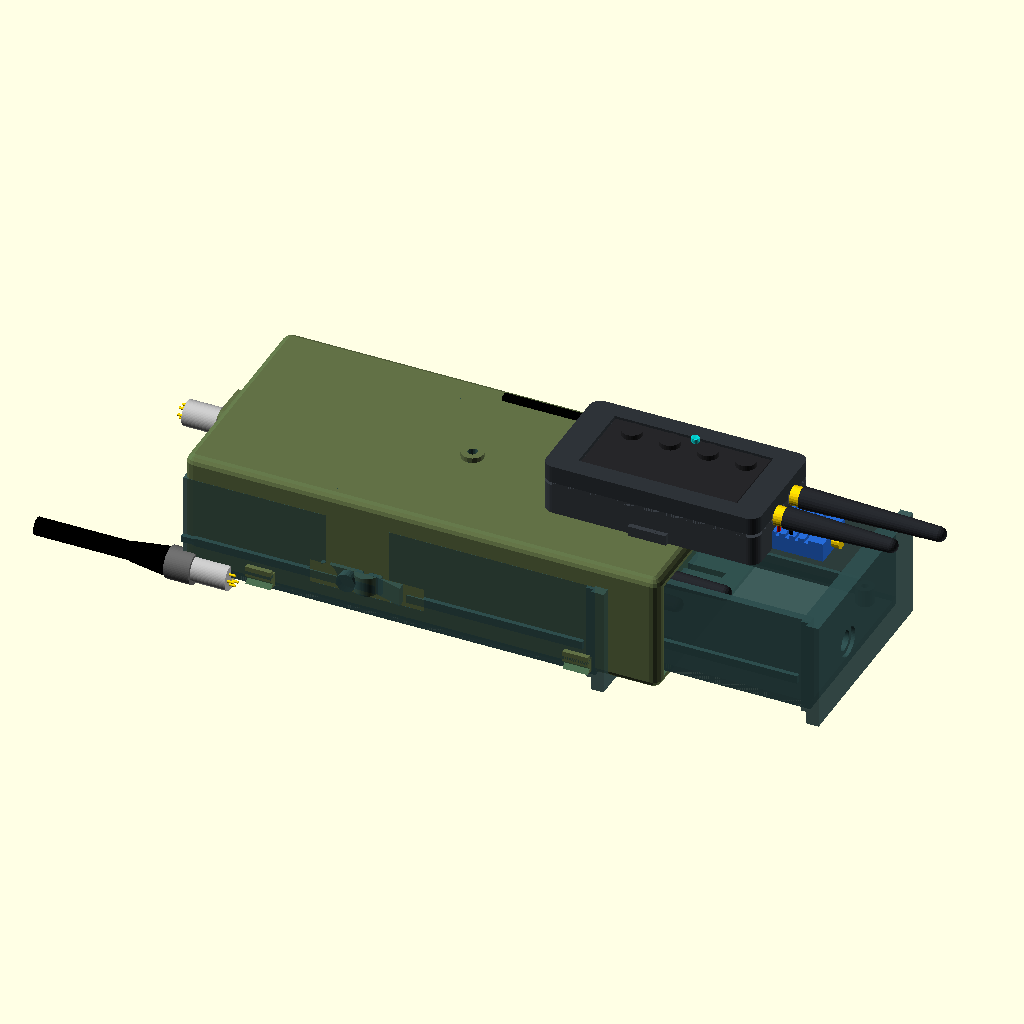
Cell 1: rendered with the file's own defaults.
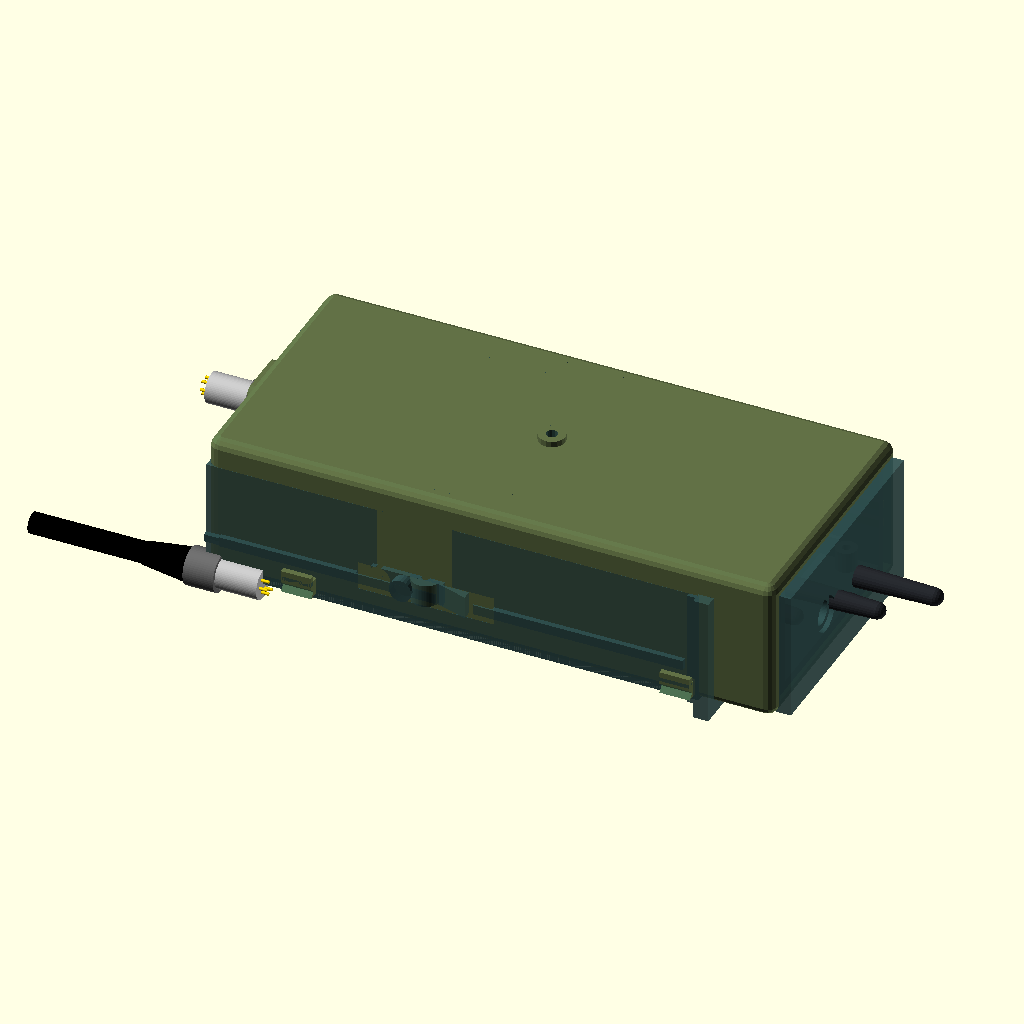
Cell 2: the same model with EXPLODED_VIEW = false.
The same orthographic view direction (rotation 55°, 0°, 25°; colour scheme Cornfield) for every cell, with the view re-fitted per cell, so scale and position can differ between cells.
OpenSCAD source file hardware/cad/scad/02_pod_base/99_pod3_rear_assembly.scad:
// =============================================================================
// OpenMotorBridge - Satellite Pod 3: Rear Transceiver Assembly
// =============================================================================
// File: hardware/cad/scad/02_pod_base/99_pod3_rear_assembly.scad
// Description: Full 3D assembly inspection of Pod 3 (Heckbürzel / Gepäckträger)
//              demonstrating that NO intermediary adapter PCB is needed: The
//              openmotorbridge_rear_transceiver PCB with GPS patch antenna and LoRa
//              sits directly inside the cartridge sled and plugs into the pod bulkhead.
// =============================================================================

include <../00_common/parameters.scad>;
include <pod_base_housing.scad>;
use <parts/008_pod_base_usbc_cap_tpu.scad>;
include <../03_pod_cartridges/cartridge_omm_transceiver.scad>;
include <../00_common/dummies/dummy_m8_connector.scad>;

// View Mode: Set to true for slide-out exploded view
EXPLODED_VIEW = true;
SLIDE_X      = EXPLODED_VIEW ? 65.0 : POD_BULKHEAD_X + 1.0;

module pod3_rear_assembly() {
    // 1. Pod Base Housing (Translucent Slate Grey)
    color("darkslategray", 0.75)
        pod_base_housing();

    // 2a. Port A: M8 6-Pin IP67 Metal Connector (Rear center, top: Z = POD_OUTER_H/2.0 + 7.5)
    translate([0, POD_OUTER_W/2.0, POD_OUTER_H/2.0 + 7.5])
        rotate([0, 180, 0])
            dummy_m8_connector();

    // 2b. Port B: USB-C Waterproof TPU Sealing Cap (Rear center, bottom: Z = POD_OUTER_H/2.0 - 7.5)
    translate([0.5, POD_OUTER_W/2.0, POD_OUTER_H/2.0 - 7.5])
        rotate([0, 90, 90])
            pod_base_usbc_cap_tpu();

    // 3. OMM Transceiver Cartridge Assembly (Slides into the Pod Base Tunnel)
    translate([SLIDE_X, (POD_OUTER_W - CARTRIDGE_BASE_W)/2.0, POD_WALL])
        cartridge_omm_transceiver_assembly(exploded = EXPLODED_VIEW);
}

// Render complete assembly
pod3_rear_assembly();
Customizer parameters (derived from the source; name, type, default, range or options):
EXPLODED_VIEW: bool, default true
